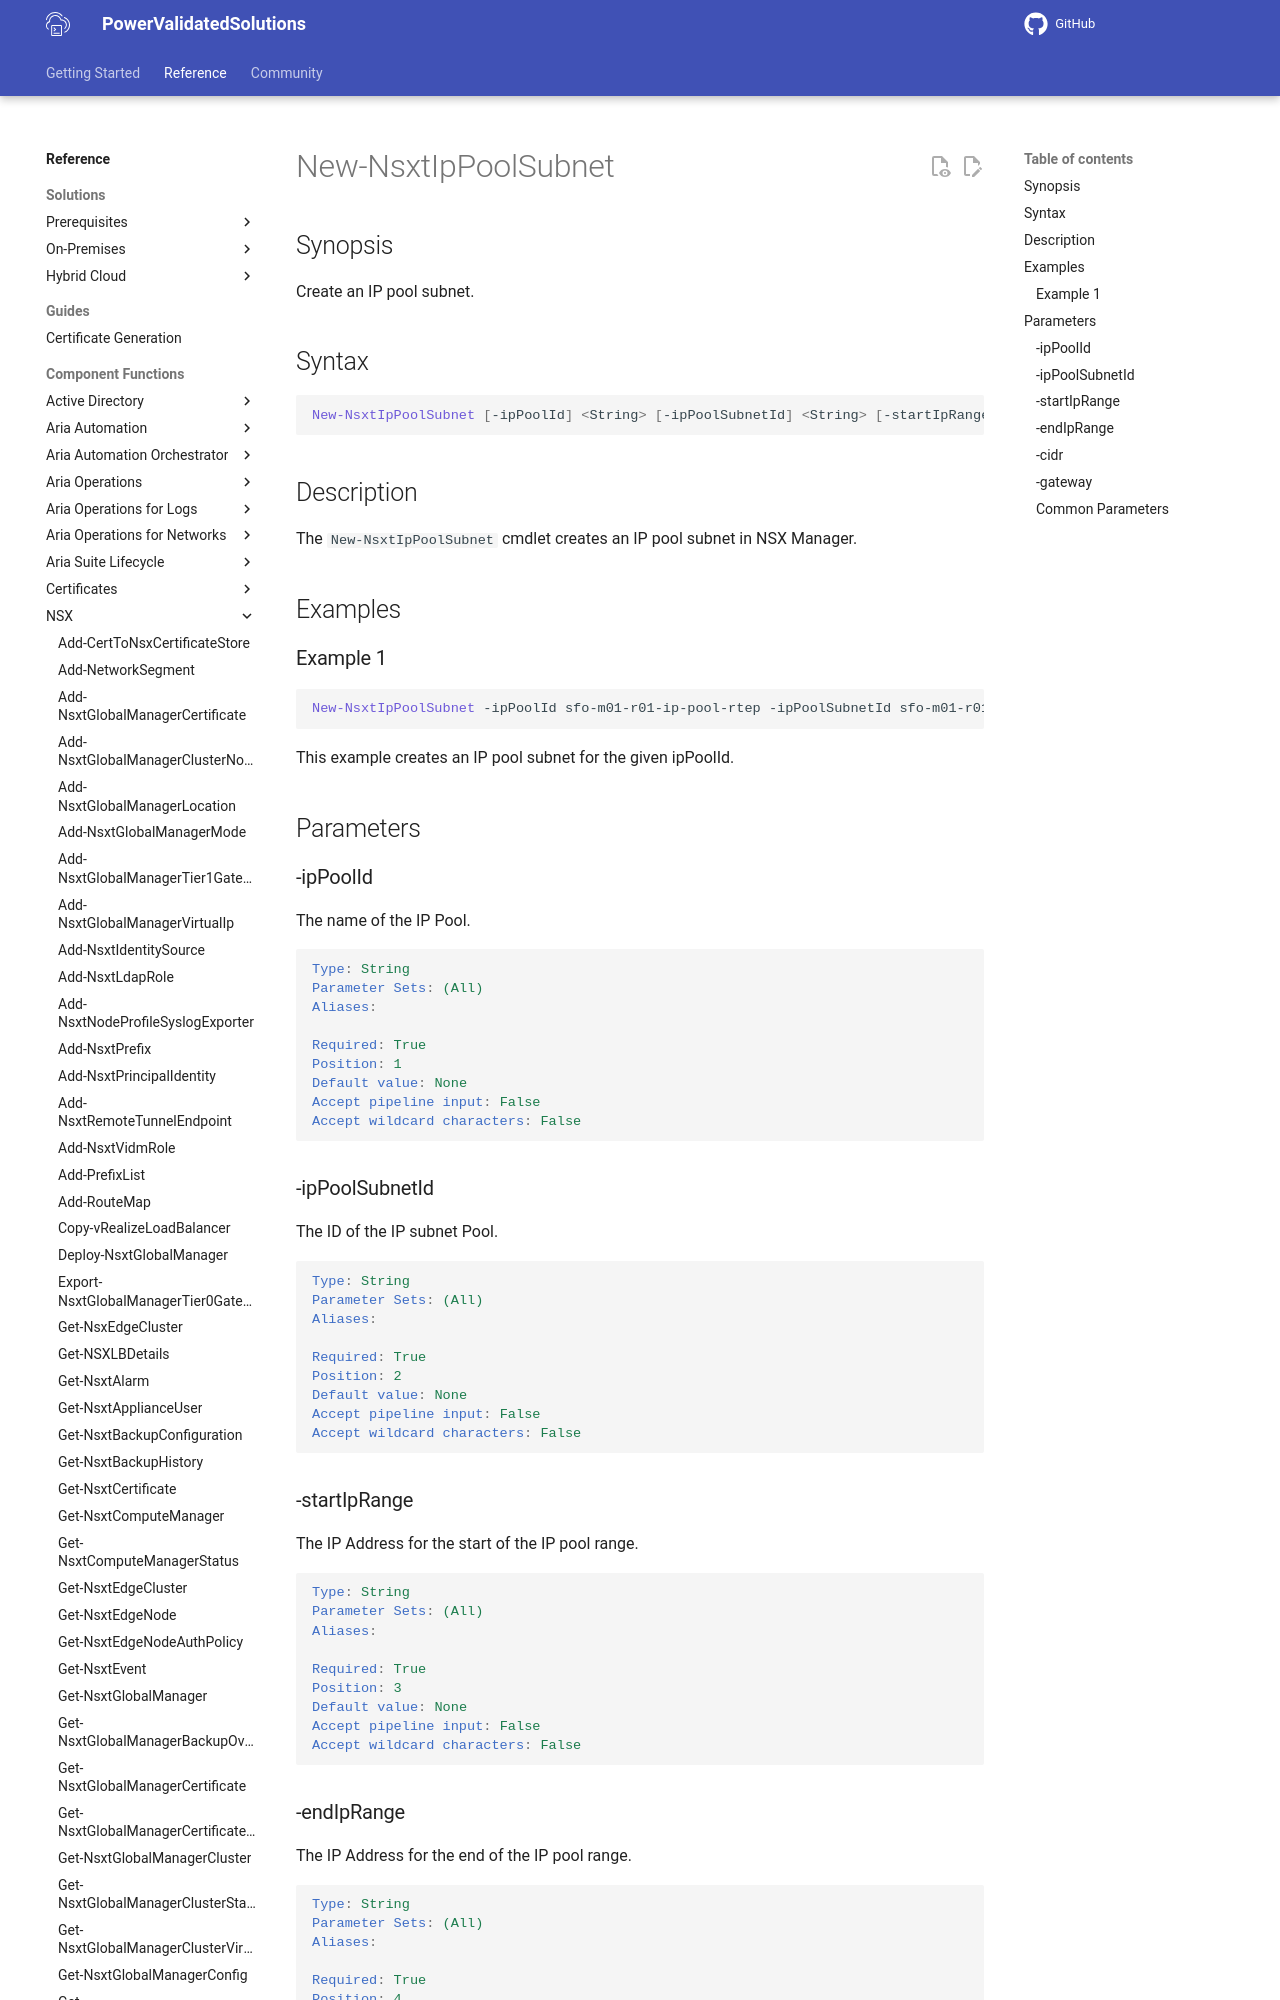

repository: vmware/power-validated-solutions-for-cloud-foundation · page: documentation/functions/nsx/New-NsxtIpPoolSubnet/index.html · generator: mkdocs

# New-NsxtIpPoolSubnet

## Synopsis

Create an IP pool subnet.

## Syntax

```powershell
New-NsxtIpPoolSubnet [-ipPoolId] <String> [-ipPoolSubnetId] <String> [-startIpRange] <String> [-endIpRange] <String> [-cidr] <String> [-gateway] <String> [<CommonParameters>]
```

## Description

The `New-NsxtIpPoolSubnet` cmdlet creates an IP pool subnet in NSX Manager.

## Examples
